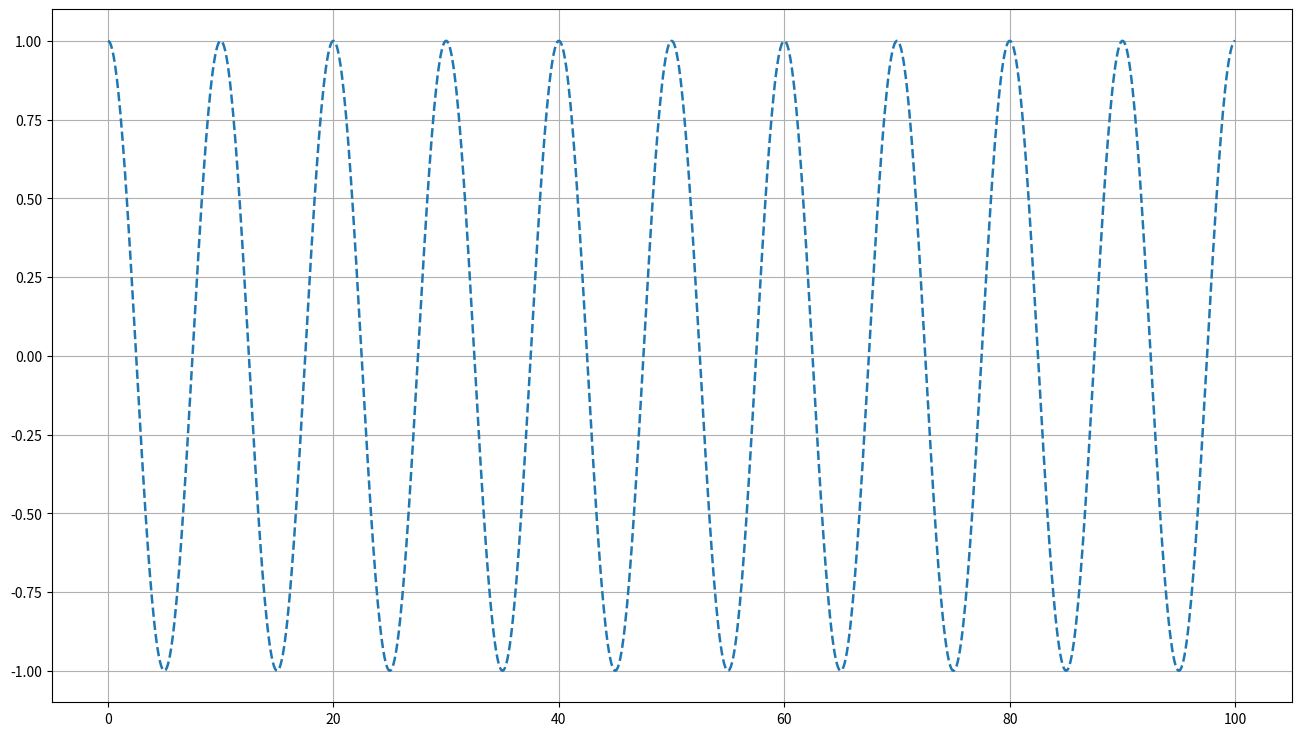

Here is the Python script that generated this plot:
import sys, os
import numpy as np
import matplotlib.pyplot as plt

# This is just a small test for running a script

def testing():
    """ Just a small funciton for running a test"""
    freq = 100.0
    x = np.linspace(0, 100, 1000)
    y = np.sin(2.0*np.pi*freq*x+np.pi/2.0)
    fig, ax = plt.subplots(figsize=(16,9))
    ax.plot(x,y, lw=1.8, ls='--')
    ax.grid(True)

    plt.show()


if __name__ == "__main__":
    testing()